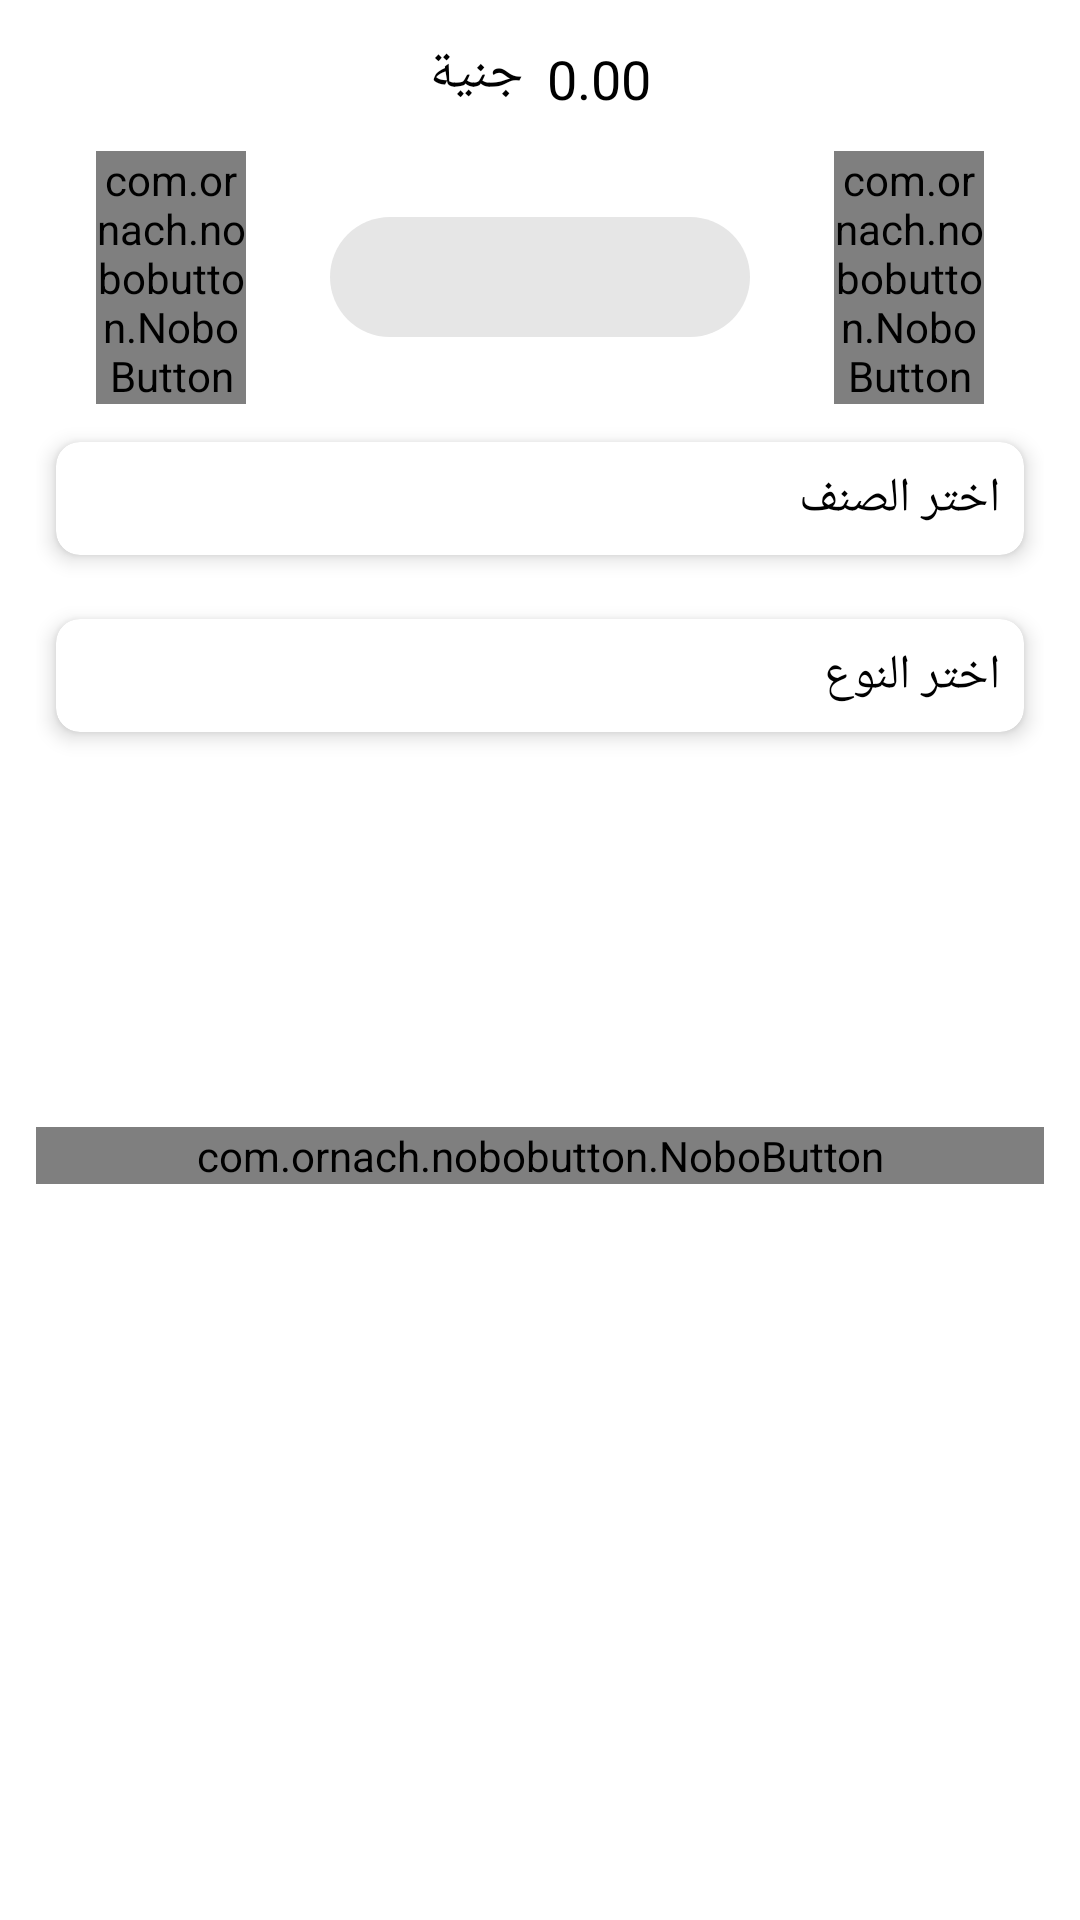

Here is an Android app screen rendered from its layout file. Give the layout XML and the strings, colors and styles it references.
<!-- AndroidManifest.xml: application theme AppTheme -->
<!-- res/layout/bottom_sheet_order_now.xml -->
<?xml version="1.0" encoding="utf-8"?>
<ScrollView xmlns:android="http://schemas.android.com/apk/res/android"
    xmlns:app="http://schemas.android.com/apk/res-auto"
    xmlns:tools="http://schemas.android.com/tools"
    android:layout_width="match_parent"
    android:layout_height="match_parent">

    <LinearLayout
        android:layout_width="match_parent"
        android:layout_height="wrap_content"
        android:layout_gravity="center_horizontal"
        android:background="@drawable/bottom_background"
        android:gravity="center_horizontal"
        android:orientation="vertical"
        android:padding="12dp">

        <LinearLayout
            android:layout_width="wrap_content"
            android:layout_height="wrap_content"
            android:orientation="horizontal">

        <TextView
            android:layout_width="wrap_content"
            android:layout_height="wrap_content"
            android:textColor="@color/black"
            android:fontFamily="@font/font_project2"
            android:layout_marginEnd="8dp"
            android:text="@string/pound"
            android:textSize="18sp" />

            <TextView
                android:id="@+id/txt_food_total_price"
                android:layout_width="wrap_content"
                android:layout_height="wrap_content"
                android:textColor="@color/black"
                android:layout_marginTop="2dp"
                android:fontFamily="@font/font_project2"
                android:text="@string/_0_00"
                android:textSize="18sp" />


        </LinearLayout>

        <RelativeLayout
            android:layout_width="match_parent"
            android:layout_height="wrap_content"
            android:layout_marginLeft="20dp"
            android:layout_marginTop="12dp"
            android:layout_marginRight="20dp"
            android:orientation="horizontal">

            <com.ornach.nobobutton.NoboButton
                android:id="@+id/btn_minus"
                android:layout_width="50dp"
                android:layout_height="wrap_content"
                android:layout_alignParentStart="true"
                android:layout_centerVertical="true"
                app:nb_backgroundColor="@color/blue"
                app:nb_focusColor="@color/blueDark"
                app:nb_radius="15dp"
                app:nb_text="-"
                app:nb_textColor="@color/white"
                app:nb_textSize="18dp"
                app:nb_textStyle="bold" />

            <View
                android:layout_width="140dp"
                android:layout_height="40dp"
                android:layout_centerInParent="true"
                android:background="@drawable/background_text5" />

            <TextView
                android:id="@+id/txt_food_quantity"
                android:layout_width="wrap_content"
                android:layout_height="wrap_content"
                android:layout_centerInParent="true"
                android:textSize="18sp"
                tools:ignore="RelativeOverlap" />


            <com.ornach.nobobutton.NoboButton
                android:id="@+id/btn_plus"
                android:layout_width="50dp"
                android:layout_height="wrap_content"
                android:layout_alignParentEnd="true"
                android:layout_centerVertical="true"
                app:nb_backgroundColor="@color/blue"
                app:nb_focusColor="@color/blueDark"
                app:nb_radius="15dp"
                app:nb_text="+"
                app:nb_textColor="@color/white"
                app:nb_textSize="18dp"
                app:nb_textStyle="bold" />

        </RelativeLayout>

        <androidx.cardview.widget.CardView
            android:id="@+id/card_choose_category"
            android:layout_width="match_parent"
            android:layout_height="wrap_content"
            android:layout_marginTop="4sp"
            app:cardCornerRadius="8dp"
            app:cardElevation="4dp"
            app:cardUseCompatPadding="true">

            <com.google.android.material.chip.ChipGroup
                android:id="@+id/chip_group_food_addon"
                android:layout_width="match_parent"
                android:layout_height="wrap_content"
                android:padding="8dp"
                android:layout_marginTop="16dp"
                app:selectionRequired="true"
                app:singleSelection="true" />

            <TextView
                android:layout_width="wrap_content"
                android:layout_height="wrap_content"
                android:layout_gravity="right"
                android:padding="8dp"
                android:textSize="16sp"
                android:textColor="@color/black"
                android:fontFamily="@font/font_project2"
                android:text="@string/choose_category"
                tools:ignore="RtlHardcoded" />


        </androidx.cardview.widget.CardView>

        <androidx.cardview.widget.CardView
            android:id="@+id/card_choose_kind"
            android:layout_width="match_parent"
            android:layout_height="wrap_content"
            android:layout_marginTop="4sp"
            app:cardCornerRadius="8dp"
            app:cardElevation="4dp"
            app:cardUseCompatPadding="true">

            <com.google.android.material.chip.ChipGroup
                android:id="@+id/chip_group_image_addon"
                android:layout_marginTop="16dp"
                android:padding="8dp"
                android:layout_width="match_parent"
                android:layout_height="wrap_content"
                />

            <TextView
                android:id="@+id/txt_choose_kind"
                android:layout_width="wrap_content"
                android:layout_height="wrap_content"
                android:layout_gravity="right"
                android:padding="8dp"
                android:textSize="16sp"
                android:textColor="@color/black"
                android:fontFamily="@font/font_project2"
                android:text="@string/choose_kind"
                tools:ignore="RtlHardcoded" />


        </androidx.cardview.widget.CardView>

        <androidx.recyclerview.widget.RecyclerView
            android:id="@+id/addon_recyclerView"
            android:layout_width="match_parent"
            android:layout_height="45dp"
            />

            <TextView
                android:id="@+id/txt_delivery_time"
                android:layout_width="wrap_content"
                android:layout_height="wrap_content"
                android:layout_marginTop="16sp"
                android:fontFamily="@font/font_project2"
                android:layout_gravity="right"
                android:gravity="right"
                tools:ignore="RtlHardcoded" />

            <LinearLayout
                android:layout_width="match_parent"
                android:layout_height="wrap_content"
                android:gravity="right"
                android:layout_gravity="right"
                android:layout_marginTop="8dp"
                android:orientation="vertical"
                tools:ignore="RtlHardcoded">

                <TextView
                    android:id="@+id/txt_cash"
                    android:layout_width="wrap_content"
                    android:layout_height="wrap_content"
                    android:fontFamily="@font/font_project2"
                    android:layout_marginLeft="32dp"
                     />

                <TextView
                    android:id="@+id/txt_red_line"
                    android:layout_width="wrap_content"
                    android:layout_height="wrap_content"
                    android:layout_marginLeft="32dp"
                    android:visibility="gone"
                    android:text="@string/red_line"
                    android:textColor="@color/red"
                    android:textSize="12sp" />

            </LinearLayout>


        <com.ornach.nobobutton.NoboButton
            android:id="@+id/btn_add_to_cart"
            android:layout_width="match_parent"
            android:layout_height="wrap_content"
            android:layout_marginTop="16dp"
            android:layout_marginBottom="16sp"
            app:nb_backgroundColor="@color/colorPrimaryDark"
            app:nb_drawableResource="@drawable/ic_baseline_add_shopping_cart_24"
            app:nb_enabled="false"
            app:nb_focusColor="@color/blueDark"
            app:nb_radius="15dp"
            app:nb_text="أضف إلى السلة   "
            app:nb_textColor="@color/white"
            app:nb_textSize="18dp"
            app:nb_textStyle="bold" />

    </LinearLayout>

</ScrollView>
<!-- resources referenced by this layout -->
<resources>
  <color name="black">#000000</color>
  <color name="blue">#0C7BD3</color>
  <color name="blueDark">#0065B5</color>
  <color name="colorPrimaryDark">#1F94EF</color>
  <color name="red">#DE0505</color>
  <color name="white">#FFFFFF</color>
  <!-- drawable background_text5 (drawable) -->
  <?xml version="1.0" encoding="utf-8"?>
  <shape android:shape="rectangle"
      xmlns:android="http://schemas.android.com/apk/res/android">
  
      <corners android:radius="22sp"/>
      <solid android:color="@color/low_gray"/>
  
  </shape>
  <!-- drawable bottom_background (drawable) -->
  <?xml version="1.0" encoding="utf-8"?>
  <shape android:shape="rectangle"
      xmlns:android="http://schemas.android.com/apk/res/android">
  
      <corners android:topLeftRadius="22sp" android:topRightRadius="22dp"/>
      <solid android:color="@color/white"/>
  
  </shape>
  <!-- drawable ic_baseline_add_shopping_cart_24 (drawable) -->
  <vector xmlns:android="http://schemas.android.com/apk/res/android"
      android:width="24dp"
      android:height="24dp"
      android:viewportWidth="24"
      android:viewportHeight="24"
      >
    <path
        android:fillColor="#fff"
        android:pathData="M11,9h2L13,6h3L16,4h-3L13,1h-2v3L8,4v2h3v3zM7,18c-1.1,0 -1.99,0.9 -1.99,2S5.9,22 7,22s2,-0.9 2,-2 -0.9,-2 -2,-2zM17,18c-1.1,0 -1.99,0.9 -1.99,2s0.89,2 1.99,2 2,-0.9 2,-2 -0.9,-2 -2,-2zM7.17,14.75l0.03,-0.12 0.9,-1.63h7.45c0.75,0 1.41,-0.41 1.75,-1.03l3.86,-7.01L19.42,4h-0.01l-1.1,2 -2.76,5L8.53,11l-0.13,-0.27L6.16,6l-0.95,-2 -0.94,-2L1,2v2h2l3.6,7.59 -1.35,2.45c-0.16,0.28 -0.25,0.61 -0.25,0.96 0,1.1 0.9,2 2,2h12v-2L7.42,15c-0.13,0 -0.25,-0.11 -0.25,-0.25z"/>
  </vector>
  <string name="_0_00">0.00</string>
  <string name="choose_category">اختر الصنف</string>
  <string name="choose_kind">اختر النوع</string>
  <string name="pound"> جنية</string>
  <string name="red_line">(يسري هذا البند على المنتجات المحجوزة فقط)</string>
  <style name="AppTheme" parent="Theme.MaterialComponents.Light.NoActionBar">
          
          <item name="colorPrimary">@color/colorPrimary</item>
          <item name="colorPrimaryDark">@color/colorPrimaryDark</item>
          <item name="colorAccent">@color/colorAccent</item>
      </style>
  <color name="low_gray">#E6E6E6</color>
  <color name="colorPrimary">#AD1457</color>
  <color name="colorAccent">#1F94EF</color> //64B4F4
</resources>
